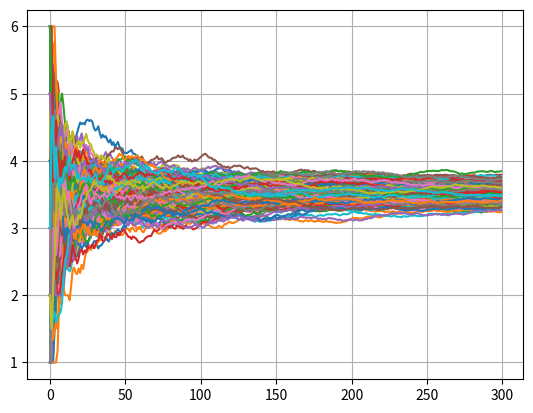

This chart was generated by the following Python code:
#%%

#大数の法則
import matplotlib.pyplot as plt
import numpy as np

calc_time = 300
#サイコロ
sample_array = np.array([1,2,3,4,5,6])
number_cnt = np.arange(1, calc_time + 1)

#４つのパスを生成
for i in range(200):
    p = np.random.choice(sample_array, calc_time).cumsum()
    plt.plot(p/ number_cnt)
    plt.grid(True)

plt.show()
